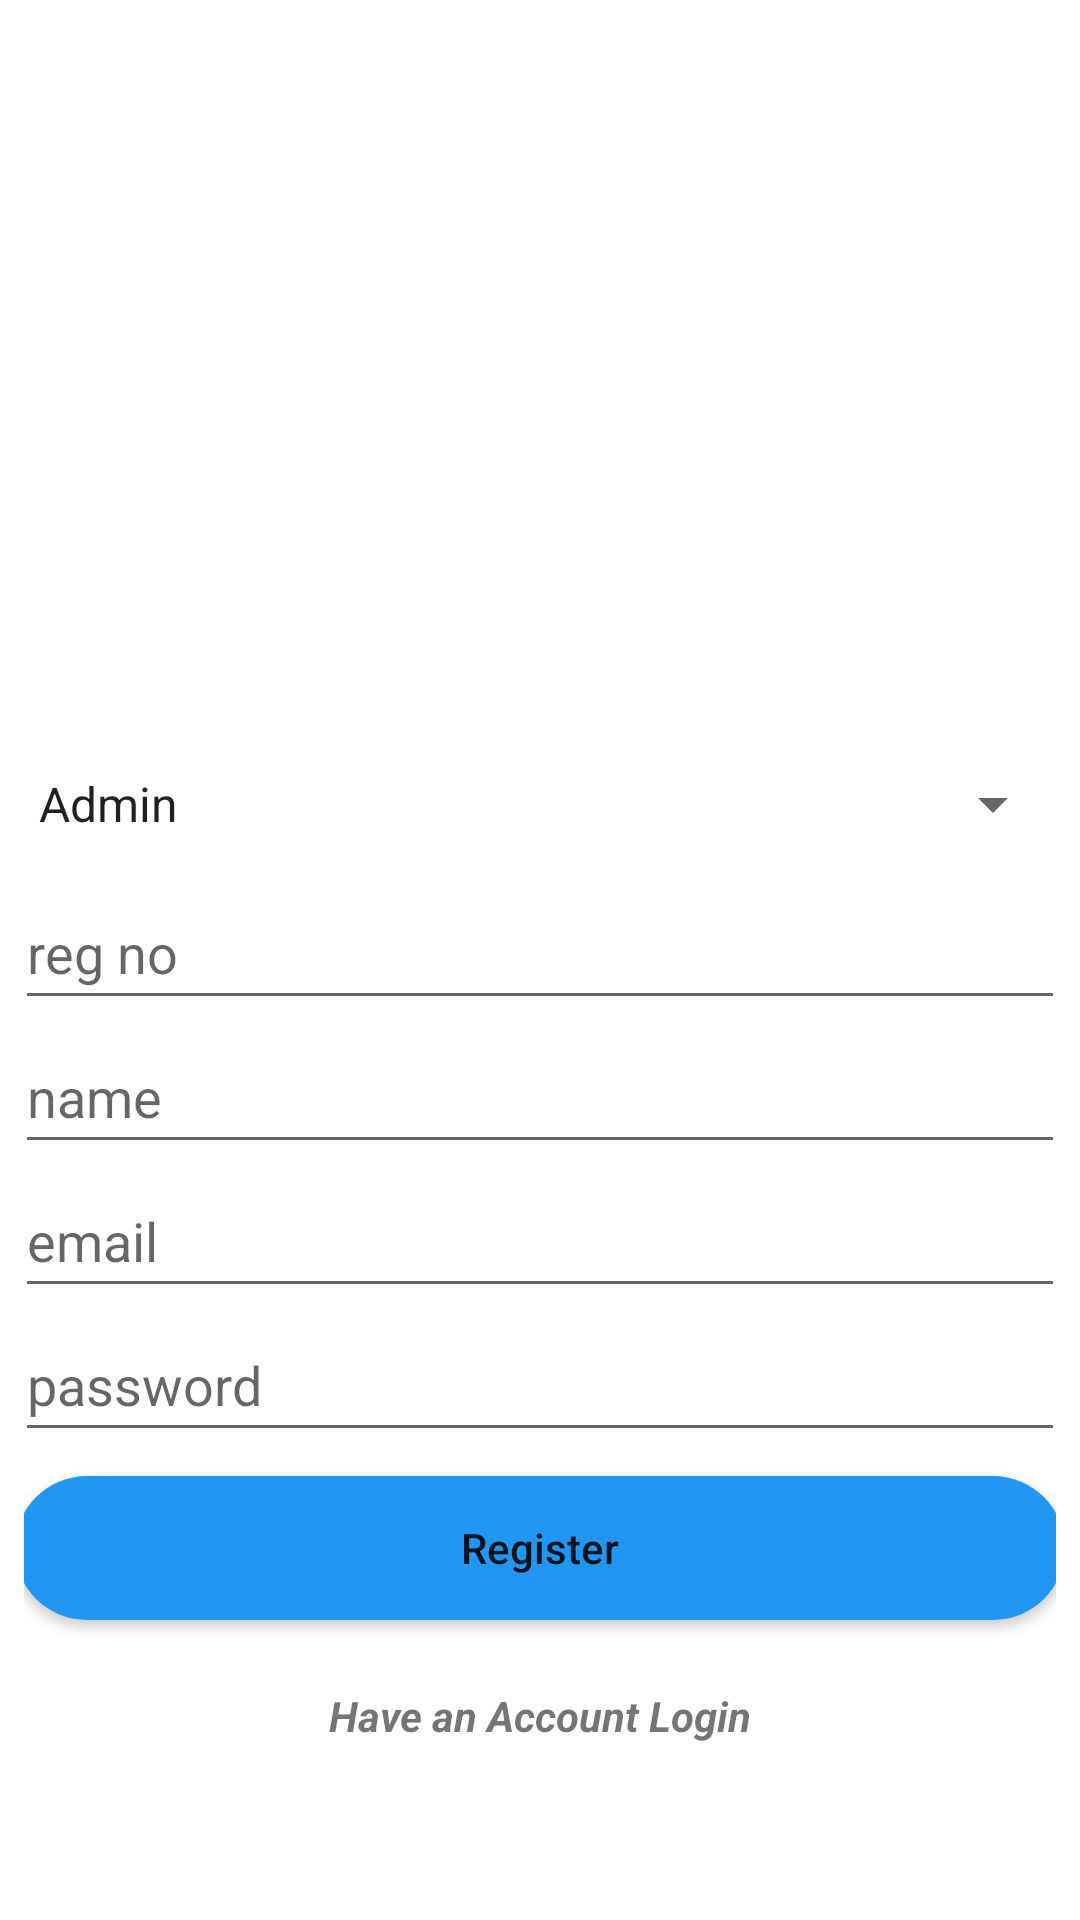

Android layout source for this screen:
<!-- AndroidManifest.xml: application theme Theme.ClearanceSystem -->
<!-- res/layout/activity_registration.xml -->
<?xml version="1.0" encoding="utf-8"?>
<LinearLayout xmlns:android="http://schemas.android.com/apk/res/android"
    android:orientation="vertical"
    android:padding="8dp"
    android:gravity="center"
    xmlns:app="http://schemas.android.com/apk/res-auto"
    xmlns:tools="http://schemas.android.com/tools"
    android:layout_width="match_parent"
    android:layout_height="match_parent"
    tools:context=".RegistrationActivity">

    <ImageView
        android:id="@+id/imageView"
        android:layout_width="200dp"
        android:layout_height="200dp"
        app:srcCompat="@drawable/images" />

    <Spinner
        android:id="@+id/typeofuser"
        android:layout_width="350dp"
        android:layout_height="48dp"
        android:entries="@array/usertype"
        />
    <Spinner
        android:visibility="gone"
        android:id="@+id/typeofadmin"
        android:layout_width="350dp"
        android:layout_height="48dp"
        android:entries="@array/typeofAdmin"
        />

    <EditText
        android:id="@+id/regno"
        android:layout_width="350dp"
        android:layout_height="48dp"
        android:ems="10"
        android:hint="reg no"
        android:inputType="text"
        />

    <EditText
        android:id="@+id/name"
        android:layout_width="350dp"
        android:layout_height="48dp"
        android:hint="name"
         />

    <EditText
        android:id="@+id/email"
        android:layout_width="350dp"
        android:layout_height="48dp"
        android:ems="10"
        android:hint="email"
        android:inputType="textEmailAddress"
         />

    <EditText
        android:id="@+id/password"
        android:layout_width="350dp"
        android:layout_height="48dp"
        android:ems="10"
        android:hint="password"
        android:inputType="textPassword"
         />

    <androidx.appcompat.widget.AppCompatButton
        android:layout_marginTop="8dp"
        android:id="@+id/register"
        android:layout_width="350dp"
        android:layout_height="48dp"
        android:text="Register"
        android:onClick="register"
        android:background="@drawable/button_background"
        android:textAllCaps="false"
         />
    <TextView
        android:layout_width="350dp"
        android:layout_marginTop="8dp"
        android:gravity="center"
        android:textStyle="bold|italic"
        android:layout_height="48dp"
        android:onClick="openLogin"
        android:text="Have an Account Login"/>

</LinearLayout>
<!-- resources referenced by this layout -->
<resources>
  <string-array name="typeofAdmin">
          <item>Dean of faculty</item>
          <item>Library</item>
          <item>Student affairs</item>
          <item>Finance</item>
          <item>Registrar</item>
      </string-array>
  <string-array name="usertype">
          <item>Admin</item>
          <item>Student</item>
      </string-array>
  <!-- drawable button_background (drawable) -->
  <?xml version="1.0" encoding="utf-8"?>
  <shape xmlns:android="http://schemas.android.com/apk/res/android">
      <solid android:color="#2196F3"/>
      <corners android:radius="24dp"/>
  
  </shape>
  <style name="Theme.ClearanceSystem" parent="Theme.MaterialComponents.DayNight.DarkActionBar">
          
          <item name="colorPrimary">@color/purple_500</item>
          <item name="colorPrimaryVariant">@color/purple_700</item>
          <item name="colorOnPrimary">@color/white</item>
          
          <item name="colorSecondary">@color/teal_200</item>
          <item name="colorSecondaryVariant">@color/teal_700</item>
          <item name="colorOnSecondary">@color/black</item>
          
          <item name="android:statusBarColor">?attr/colorPrimaryVariant</item>
          
      </style>
  <!-- not gathered from this repository: default colours our renderer supplied (Android Studio template values) -->
  <color name="purple_500">#FF6200EE</color>
  <color name="purple_700">#FF3700B3</color>
  <color name="teal_200">#FF03DAC5</color>
  <color name="teal_700">#FF018786</color>
  <color name="black">#FF000000</color>
  <color name="white">#FFFFFFFF</color>
</resources>
